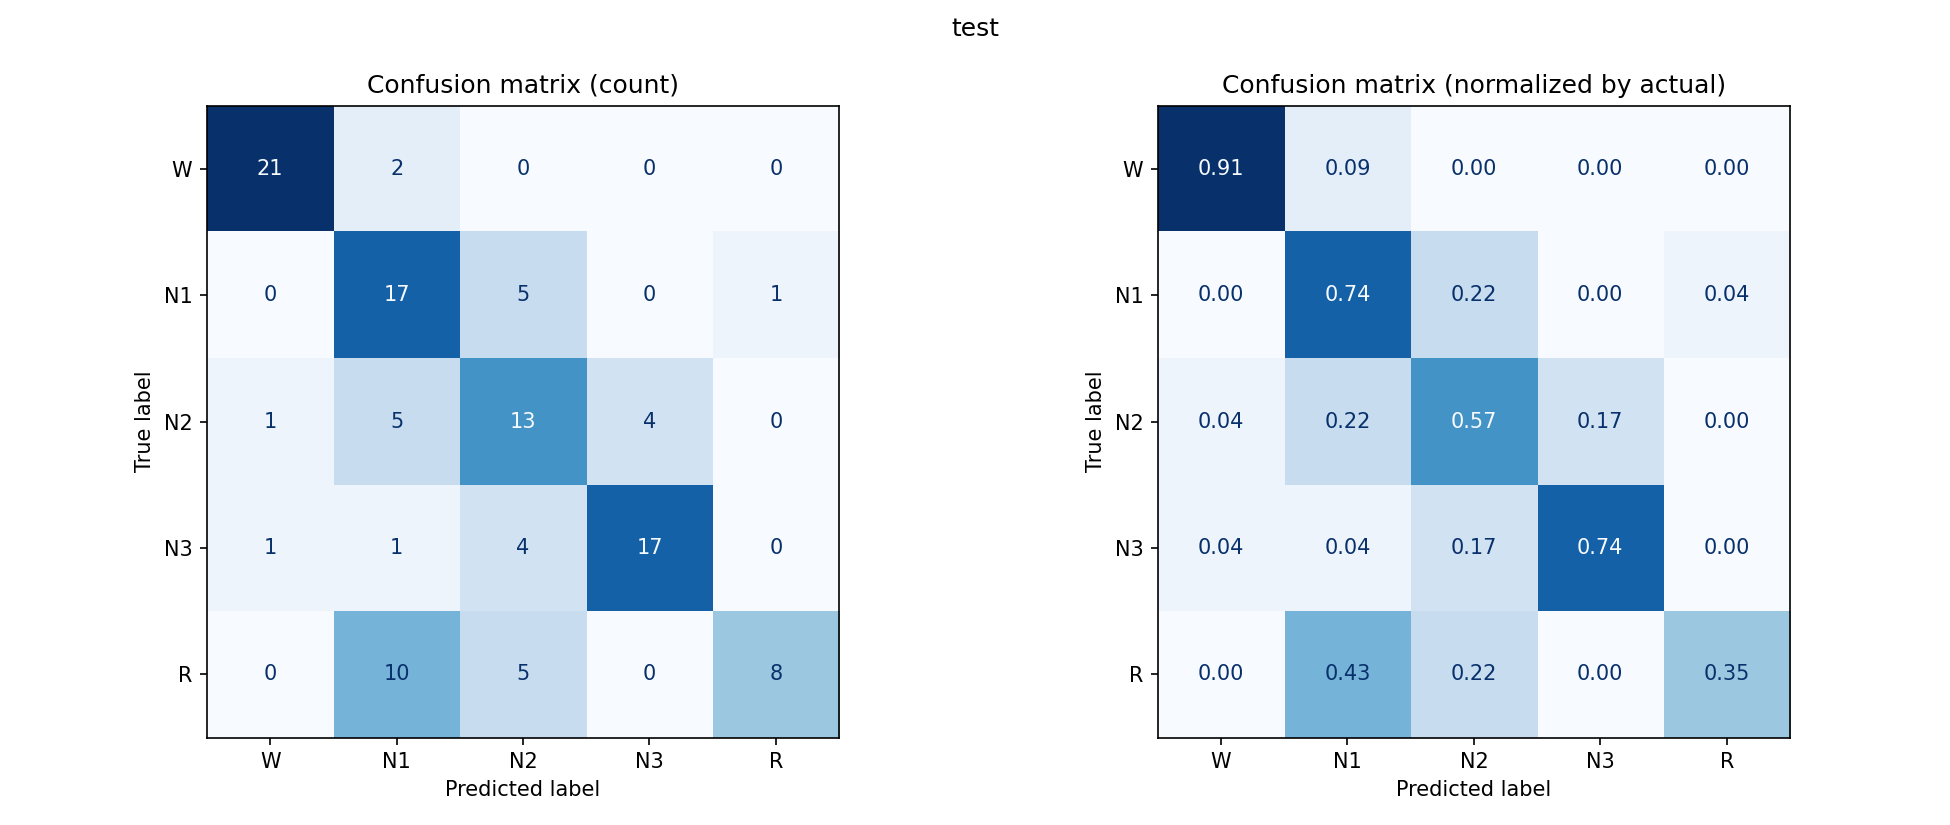

Values plotted in this chart, from the file beside it:
, W, N1, N2, N3, R
W, 21, 2, 0, 0, 0
N1, 0, 17, 5, 0, 1
N2, 1, 5, 13, 4, 0
N3, 1, 1, 4, 17, 0
R, 0, 10, 5, 0, 8
